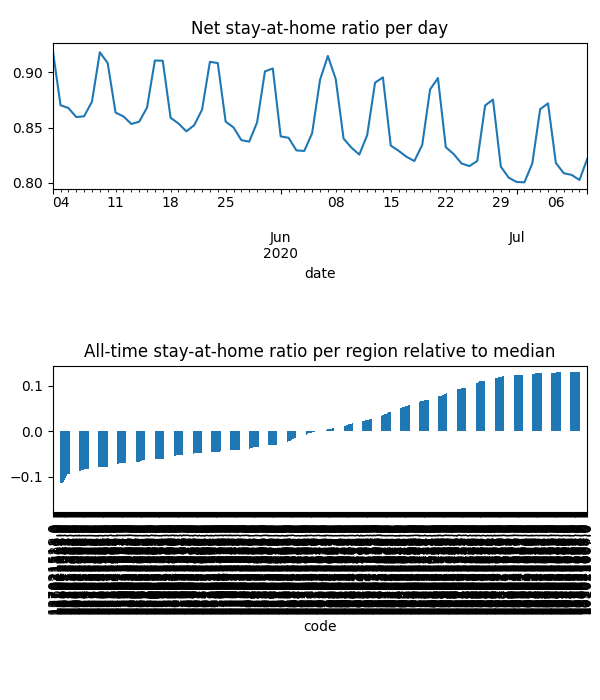

The table this chart was drawn from, first rows:
date, code, km, stay, weight, visit
2020-05-03, 101021007, , 1.0, 2.437779035168822e-06, 0.0
2020-05-03, 101021008, 10.5, 0.9064, 5.946153265579229e-06, 0.0001314
2020-05-03, 101021009, 10.64, 0.9045, 5.140369837963534e-06, 0.0001165
2020-05-03, 101021010, 8.341, 0.9289, 3.218419655865434e-06, 7.784081414511452e-05
2020-05-03, 101021011, 9.47, 0.9555, 4.7109125510264304e-05, 0.0002709
2020-05-03, 101021012, 10.58, 0.9063, 1.2348196448034014e-05, 0.0002656
2020-05-03, 101031013, , 1.0, 2.5934600392555022e-06, 0.0
2020-05-03, 101031014, , 1.0, 7.085695519933371e-06, 0.0
2020-05-03, 101031015, , 1.0, 7.2564509622145235e-06, 0.0
2020-05-03, 101031016, , 1.0, 1.0997957373439357e-05, 0.0
2020-05-03, 101041017, , 1.0, 1.3015642775183577e-05, 0.0
2020-05-03, 101041018, , 1.0, 1.154212977163068e-06, 0.0
2020-05-03, 101041019, , 1.0, 5.896460419211456e-06, 0.0
2020-05-03, 101041020, , 1.0, 1.4742920090432377e-05, 0.0
2020-05-03, 101041021, , 1.0, 3.204975274802092e-06, 0.0
2020-05-03, 101041022, , 1.0, 1.5486499389702293e-07, 0.0
2020-05-03, 101041023, , 1.0, 7.680486168713366e-06, 0.0
2020-05-03, 101041024, , 1.0, 1.2028869719883186e-05, 0.0
2020-05-03, 101041025, , 1.0, 1.5473035625807743e-05, 0.0
2020-05-03, 101041026, , 1.0, 6.590637265138324e-06, 0.0
2020-05-03, 101041027, , 1.0, 1.976141808687575e-06, 0.0
2020-05-03, 101051539, 8.031, 0.9383, 2.254547104946627e-05, 0.0007103
2020-05-03, 101051540, 8.031, 0.9508, 3.78016586589678e-05, 0.0007326
2020-05-03, 101061541, , 1.0, 8.856066299168327e-06, 0.0
2020-05-03, 101061542, 12.88, 0.9382, 7.269534618646889e-05, 1.627441192674335e-05
2020-05-03, 101061543, , 1.0, 1.9063793365506822e-05, 0.0
2020-05-03, 101061544, , 1.0, 7.229991701185099e-06, 0.0
2020-05-03, 102011028, 9.881, 0.9341, 7.622526447777225e-06, 0.0003861
2020-05-03, 102011029, 9.841, 0.9367, 2.4692582154168554e-05, 0.001188
2020-05-03, 102011030, 9.187, 0.924, 5.8568809341333677e-05, 0.004933
2020-05-03, 102011031, 9.478, 0.937, 4.424645174532363e-05, 0.001827
2020-05-03, 102011032, 9.173, 0.9242, 1.5072123534561933e-05, 0.001201
2020-05-03, 102011033, 8.428, 0.9235, 8.54601130558358e-06, 0.0006038
2020-05-03, 102011034, 9.881, 0.9341, 1.9724906184768997e-05, 0.0009991
2020-05-03, 102011035, 9.672, 0.8992, 4.348421508436477e-06, 0.0007197
2020-05-03, 102011036, 8.347, 0.9333, 1.4938189633228652e-05, 0.0008472
2020-05-03, 102011037, 8.182, 0.927, 7.901107928986277e-06, 0.0004574
2020-05-03, 102011038, 9.618, 0.9332, 7.386413710773102e-06, 0.0003774
2020-05-03, 102011039, 9.826, 0.9343, 1.1804322421091491e-05, 0.0005922
2020-05-03, 102011040, 9.83, 0.96, 3.672016673957603e-05, 0.0011
2020-05-03, 102011041, 12.28, 0.9487, 2.9381632453253623e-05, 0.0006559
2020-05-03, 102011042, 8.244, 0.9305, 2.0968169595052753e-05, 0.001101
2020-05-03, 102011043, 8.23, 0.9353, 7.741126757678472e-06, 0.0004007
2020-05-03, 102021044, 12.61, 0.9495, 2.5971530999013188e-05, 0.000539
2020-05-03, 102021045, 10.9, 0.954, 7.061395951593e-06, 0.0001843
2020-05-03, 102021047, 10.54, 0.9447, 2.0370273300304256e-05, 0.0009112
2020-05-03, 102021048, 12.8, 0.9604, 2.1997397723180148e-05, 0.0006065
2020-05-03, 102021049, 9.169, 0.9546, 2.1742627306979937e-05, 0.0007552
2020-05-03, 102021051, 10.09, 0.9425, 2.701128986681695e-05, 0.002247
2020-05-03, 102021053, 12.61, 0.9495, 7.937444121382811e-06, 0.0001647
2020-05-03, 102021054, 12.8, 0.9604, 1.0569945007871766e-07, 2.9144189189093456e-06
2020-05-03, 102021055, 11.42, 0.9494, 1.0891044858788347e-05, 0.001041
2020-05-03, 102021056, 12.61, 0.96, 7.138834592933886e-05, 0.001877
2020-05-03, 102021057, 12.01, 0.9586, 1.2666991146789249e-05, 0.0003921
2020-05-03, 103011058, 8.159, 0.9657, 4.4893622706357424e-05, 0.001251
2020-05-03, 103011059, 8.159, 0.9348, 2.3051811450684722e-05, 0.001251
2020-05-03, 103011060, 8.159, 0.9719, 1.2475022310059873e-05, 0.0002741
2020-05-03, 103011061, , 1.0, 6.009744749600099e-06, 0.0
2020-05-03, 103021062, , 1.0, 8.22824671089095e-06, 0.0
2020-05-03, 103021063, , 1.0, 1.4333841003728257e-05, 0.0
... 38,779 more rows
